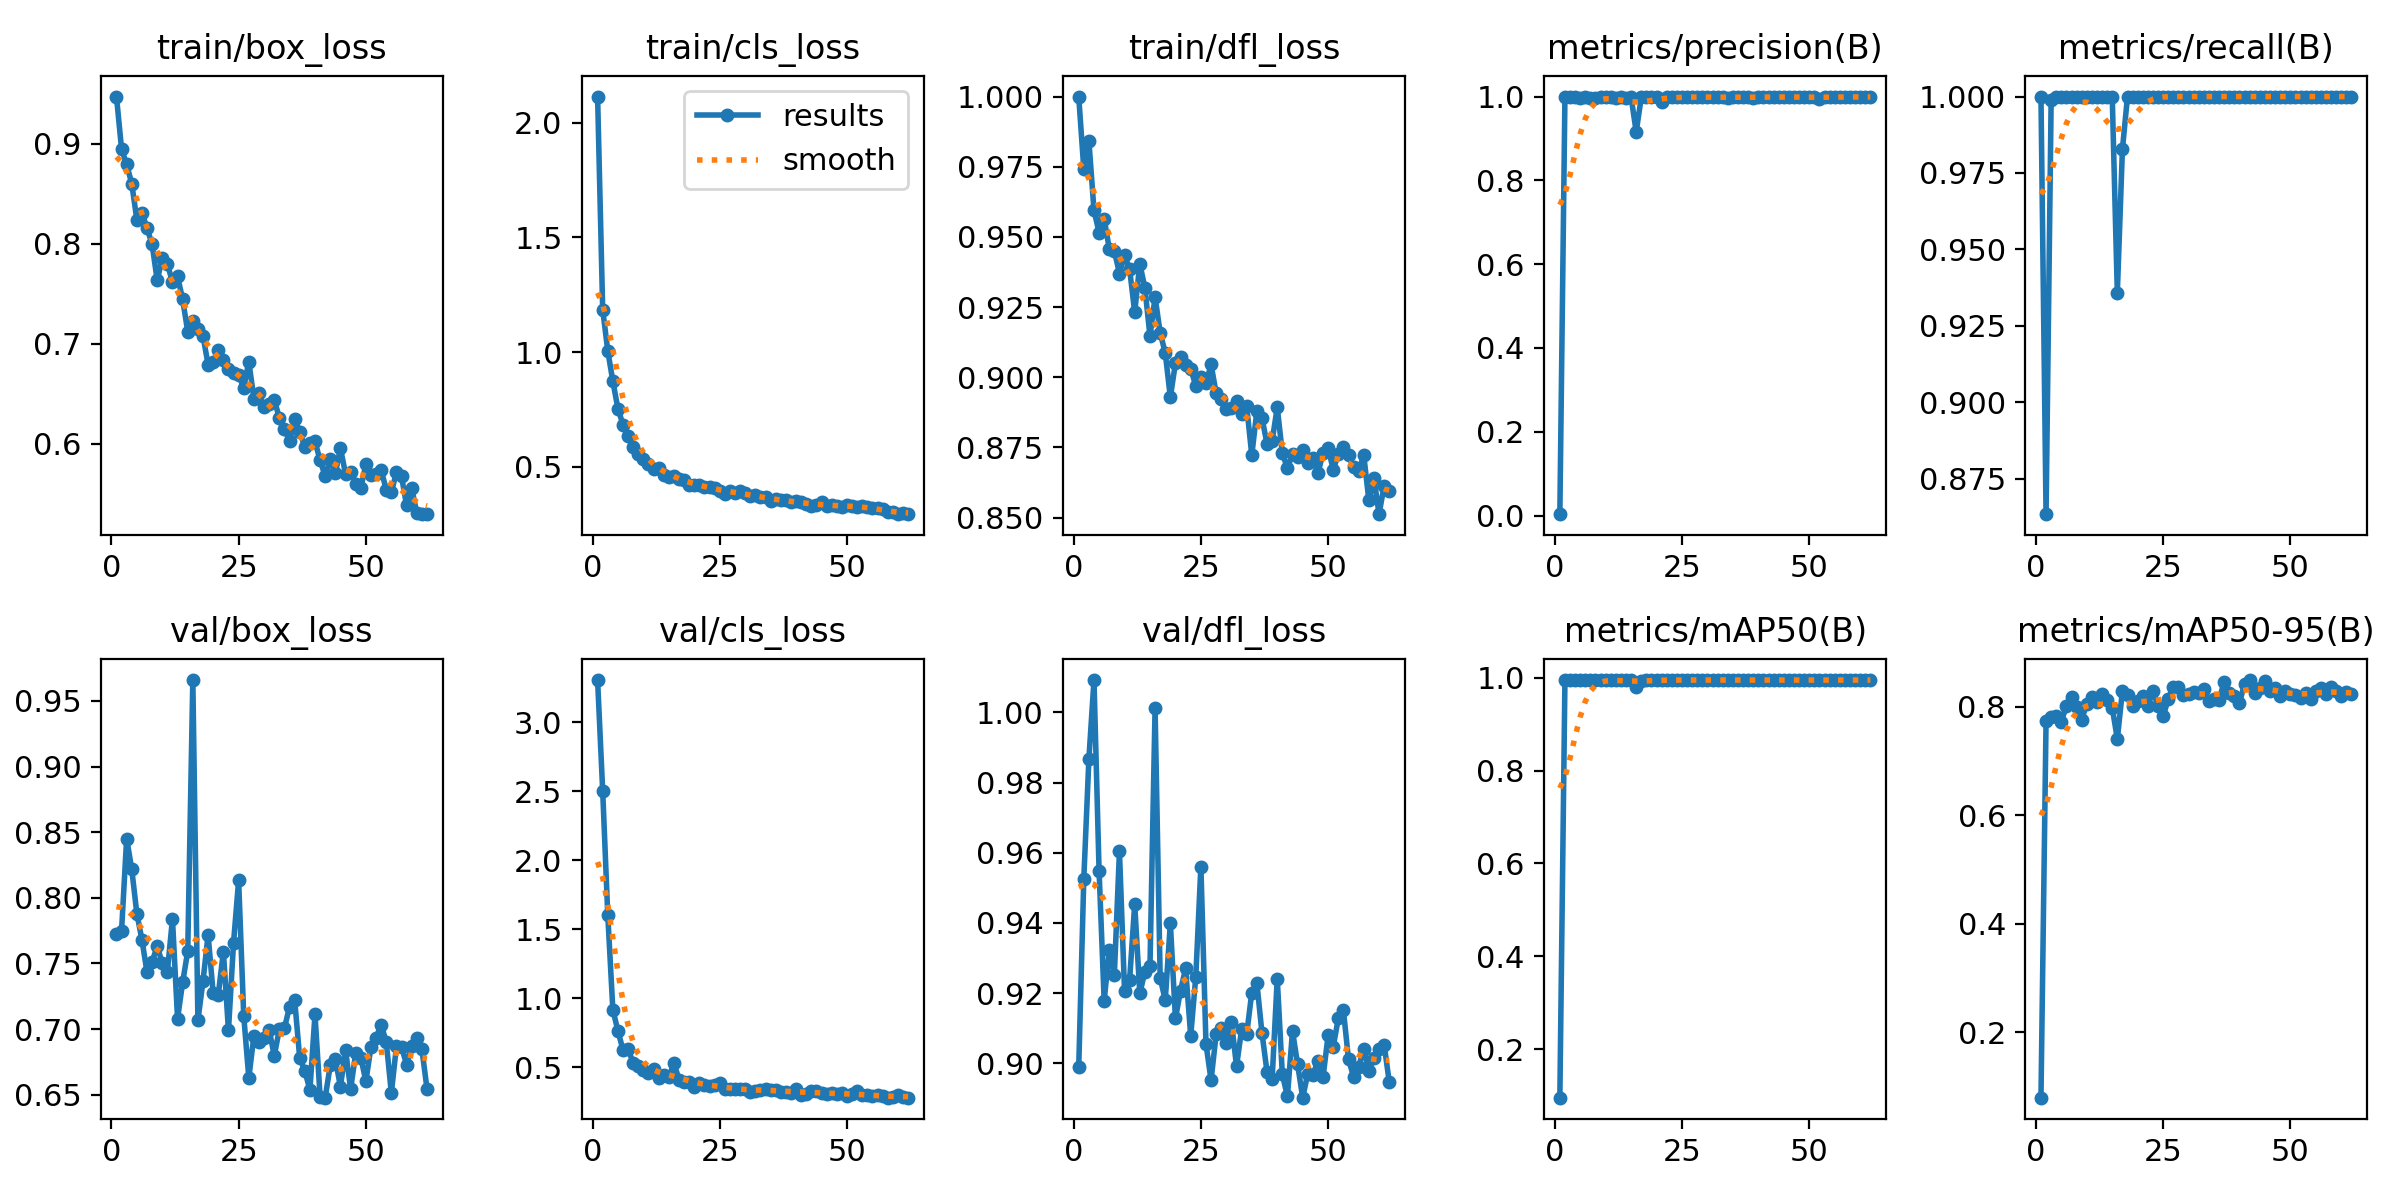

The table this chart was drawn from, first rows:
epoch, time, train/box_loss, train/cls_loss, train/dfl_loss, metrics/precision(B), metrics/recall(B), metrics/mAP50(B), metrics/mAP50-95(B), val/box_loss, val/cls_loss, val/dfl_loss, lr/pg0, lr/pg1, lr/pg2
1, 174.1, 0.9474, 2.114, 1, 0.00333, 1, 0.09532, 0.07986, 0.7725, 3.308, 0.8988, 0.0006486, 0.0006486, 0.0006486
2, 342.2, 0.8948, 1.185, 0.9741, 1, 0.8634, 0.995, 0.7743, 0.7749, 2.504, 0.9526, 0.001302, 0.001302, 0.001302
3, 515, 0.8794, 1.006, 0.9841, 1, 0.999, 0.995, 0.7813, 0.8451, 1.603, 0.9868, 0.001943, 0.001943, 0.001943
4, 1004, 0.8603, 0.8723, 0.9594, 0.9983, 1, 0.995, 0.7825, 0.8219, 0.9145, 1.009, 0.001941, 0.001941, 0.001941
5, 1180, 0.8243, 0.7529, 0.9515, 0.9975, 1, 0.995, 0.7725, 0.788, 0.7624, 0.9548, 0.001921, 0.001921, 0.001921
6, 1352, 0.8311, 0.6837, 0.9565, 0.9984, 1, 0.995, 0.8016, 0.7681, 0.623, 0.9178, 0.001901, 0.001901, 0.001901
7, 1570, 0.8157, 0.6326, 0.9458, 0.997, 1, 0.995, 0.8185, 0.7433, 0.6284, 0.9322, 0.001881, 0.001881, 0.001881
8, 1742, 0.7995, 0.5877, 0.9451, 0.9976, 1, 0.995, 0.7994, 0.7512, 0.5313, 0.9251, 0.001861, 0.001861, 0.001861
9, 1916, 0.7635, 0.5555, 0.9369, 0.9988, 1, 0.995, 0.7757, 0.7632, 0.5065, 0.9604, 0.001842, 0.001842, 0.001842
10, 2091, 0.7857, 0.5329, 0.9434, 0.9989, 1, 0.995, 0.8059, 0.7501, 0.4812, 0.9207, 0.001822, 0.001822, 0.001822
11, 2265, 0.78, 0.5121, 0.9385, 0.9987, 1, 0.995, 0.8174, 0.7438, 0.4584, 0.9238, 0.001802, 0.001802, 0.001802
12, 2442, 0.7616, 0.492, 0.9231, 0.9971, 1, 0.995, 0.809, 0.7839, 0.4865, 0.9453, 0.001782, 0.001782, 0.001782
13, 2617, 0.7674, 0.4945, 0.9405, 0.9987, 1, 0.995, 0.823, 0.7079, 0.4193, 0.9199, 0.001762, 0.001762, 0.001762
14, 2791, 0.7445, 0.4653, 0.9318, 0.9968, 1, 0.995, 0.8126, 0.7356, 0.4453, 0.9261, 0.001743, 0.001743, 0.001743
15, 2966, 0.7121, 0.4575, 0.9146, 0.9989, 1, 0.995, 0.7984, 0.7593, 0.4254, 0.9277, 0.001723, 0.001723, 0.001723
16, 3142, 0.7229, 0.4622, 0.9285, 0.9156, 0.9358, 0.9795, 0.7404, 0.9659, 0.5316, 1.001, 0.001703, 0.001703, 0.001703
17, 3317, 0.7153, 0.4473, 0.9159, 0.9984, 0.9828, 0.9939, 0.8292, 0.7067, 0.4064, 0.9243, 0.001683, 0.001683, 0.001683
18, 3493, 0.7078, 0.444, 0.9086, 0.9987, 1, 0.995, 0.821, 0.7366, 0.3917, 0.918, 0.001663, 0.001663, 0.001663
19, 3668, 0.6792, 0.4202, 0.8928, 0.9988, 1, 0.995, 0.8006, 0.7718, 0.3905, 0.9399, 0.001644, 0.001644, 0.001644
20, 3843, 0.6822, 0.4213, 0.905, 0.9983, 1, 0.995, 0.8113, 0.7271, 0.3584, 0.9127, 0.001624, 0.001624, 0.001624
21, 4018, 0.6935, 0.4224, 0.9073, 0.988, 1, 0.995, 0.8193, 0.7262, 0.3879, 0.9207, 0.001604, 0.001604, 0.001604
22, 4193, 0.6837, 0.4105, 0.9043, 0.9987, 1, 0.995, 0.8011, 0.759, 0.3731, 0.927, 0.001584, 0.001584, 0.001584
23, 4369, 0.6746, 0.4144, 0.903, 0.999, 1, 0.995, 0.8297, 0.6989, 0.3598, 0.9078, 0.001564, 0.001564, 0.001564
24, 4544, 0.671, 0.4078, 0.8969, 0.9989, 1, 0.995, 0.8005, 0.7658, 0.3686, 0.9246, 0.001545, 0.001545, 0.001545
25, 4718, 0.6684, 0.3947, 0.9, 0.9984, 1, 0.995, 0.7822, 0.8133, 0.3825, 0.9561, 0.001525, 0.001525, 0.001525
26, 4894, 0.6562, 0.3835, 0.8978, 0.999, 1, 0.995, 0.8142, 0.7101, 0.3398, 0.9055, 0.001505, 0.001505, 0.001505
27, 5068, 0.6822, 0.3942, 0.9046, 0.9988, 1, 0.995, 0.8371, 0.6628, 0.3392, 0.8951, 0.001485, 0.001485, 0.001485
28, 5244, 0.6452, 0.3859, 0.8943, 0.9988, 1, 0.995, 0.8372, 0.6949, 0.3437, 0.9082, 0.001465, 0.001465, 0.001465
29, 5419, 0.6508, 0.3931, 0.8922, 0.9989, 1, 0.995, 0.8214, 0.6901, 0.3404, 0.9102, 0.001446, 0.001446, 0.001446
30, 5595, 0.6372, 0.3856, 0.8887, 0.9989, 1, 0.995, 0.824, 0.6932, 0.338, 0.9057, 0.001426, 0.001426, 0.001426
31, 5772, 0.6399, 0.3735, 0.8892, 0.9989, 1, 0.995, 0.8279, 0.6996, 0.3206, 0.9119, 0.001406, 0.001406, 0.001406
32, 5949, 0.644, 0.3759, 0.8914, 0.9988, 1, 0.995, 0.8248, 0.6795, 0.3291, 0.8991, 0.001386, 0.001386, 0.001386
33, 6130, 0.6258, 0.3681, 0.8868, 0.9987, 1, 0.995, 0.8325, 0.7, 0.3316, 0.9096, 0.001366, 0.001366, 0.001366
34, 6313, 0.615, 0.3671, 0.8896, 0.9961, 1, 0.995, 0.8099, 0.7008, 0.3413, 0.9083, 0.001347, 0.001347, 0.001347
35, 6494, 0.6025, 0.3523, 0.8722, 0.9988, 1, 0.995, 0.8139, 0.7171, 0.3367, 0.9201, 0.001327, 0.001327, 0.001327
36, 6675, 0.6248, 0.3602, 0.888, 0.999, 1, 0.995, 0.8131, 0.7225, 0.3352, 0.9228, 0.001307, 0.001307, 0.001307
37, 6857, 0.6123, 0.354, 0.8855, 0.999, 1, 0.995, 0.8459, 0.6778, 0.3182, 0.9086, 0.001287, 0.001287, 0.001287
38, 7036, 0.5967, 0.3545, 0.8762, 0.999, 1, 0.995, 0.8249, 0.6683, 0.3207, 0.8974, 0.001267, 0.001267, 0.001267
39, 7218, 0.6012, 0.3487, 0.8773, 0.9967, 1, 0.995, 0.8188, 0.6536, 0.3133, 0.8956, 0.001248, 0.001248, 0.001248
40, 7398, 0.6025, 0.3494, 0.8892, 0.9988, 1, 0.995, 0.8068, 0.7112, 0.344, 0.9241, 0.001228, 0.001228, 0.001228
41, 7579, 0.5834, 0.3472, 0.873, 0.9988, 1, 0.995, 0.8427, 0.6486, 0.3009, 0.8968, 0.001208, 0.001208, 0.001208
42, 7758, 0.5678, 0.3373, 0.8675, 0.9988, 1, 0.995, 0.8491, 0.6477, 0.3064, 0.8905, 0.001188, 0.001188, 0.001188
43, 7938, 0.5847, 0.3308, 0.8727, 0.999, 1, 0.995, 0.8254, 0.6723, 0.323, 0.9092, 0.001168, 0.001168, 0.001168
44, 8122, 0.5705, 0.333, 0.8717, 0.9987, 1, 0.995, 0.8353, 0.6768, 0.3295, 0.8997, 0.001149, 0.001149, 0.001149
45, 8304, 0.5957, 0.3484, 0.8741, 0.999, 1, 0.995, 0.8473, 0.6562, 0.3107, 0.8902, 0.001129, 0.001129, 0.001129
46, 8486, 0.5698, 0.3284, 0.8695, 0.999, 1, 0.995, 0.8291, 0.6841, 0.3026, 0.8971, 0.001109, 0.001109, 0.001109
47, 8667, 0.5722, 0.3329, 0.871, 0.999, 1, 0.995, 0.8343, 0.6543, 0.3086, 0.8966, 0.001089, 0.001089, 0.001089
48, 8848, 0.5599, 0.3278, 0.8658, 0.9986, 1, 0.995, 0.819, 0.6816, 0.3077, 0.9007, 0.001069, 0.001069, 0.001069
49, 9028, 0.5554, 0.3258, 0.873, 0.999, 1, 0.995, 0.8282, 0.6782, 0.3153, 0.896, 0.00105, 0.00105, 0.00105
50, 9209, 0.5796, 0.3329, 0.8749, 0.999, 1, 0.995, 0.823, 0.6603, 0.2925, 0.908, 0.00103, 0.00103, 0.00103
51, 9390, 0.5688, 0.3283, 0.867, 0.999, 1, 0.995, 0.8221, 0.6865, 0.3023, 0.9047, 0.00101, 0.00101, 0.00101
52, 9573, 0.5699, 0.327, 0.8727, 0.995, 1, 0.995, 0.8152, 0.6935, 0.3259, 0.9128, 0.0009902, 0.0009902, 0.0009902
53, 9754, 0.5739, 0.3307, 0.875, 0.999, 1, 0.995, 0.8252, 0.7033, 0.2939, 0.9151, 0.0009704, 0.0009704, 0.0009704
54, 9937, 0.554, 0.3233, 0.8721, 0.999, 1, 0.995, 0.8149, 0.6903, 0.2944, 0.9011, 0.0009506, 0.0009506, 0.0009506
55, 10119, 0.5517, 0.3229, 0.868, 0.9988, 1, 0.995, 0.8295, 0.6513, 0.2926, 0.8962, 0.0009308, 0.0009308, 0.0009308
56, 10299, 0.5714, 0.3203, 0.8666, 0.999, 1, 0.995, 0.8341, 0.6868, 0.297, 0.899, 0.000911, 0.000911, 0.000911
57, 10481, 0.5674, 0.3146, 0.8722, 0.999, 1, 0.995, 0.8227, 0.6865, 0.29, 0.904, 0.0008912, 0.0008912, 0.0008912
58, 10662, 0.5383, 0.3014, 0.8561, 0.999, 1, 0.995, 0.8372, 0.6728, 0.2779, 0.8978, 0.0008714, 0.0008714, 0.0008714
59, 10842, 0.5557, 0.304, 0.8642, 0.999, 1, 0.995, 0.829, 0.6869, 0.2831, 0.9015, 0.0008516, 0.0008516, 0.0008516
60, 11023, 0.5306, 0.2951, 0.8512, 0.9989, 1, 0.995, 0.82, 0.6934, 0.2963, 0.904, 0.0008318, 0.0008318, 0.0008318
... 2 more rows
